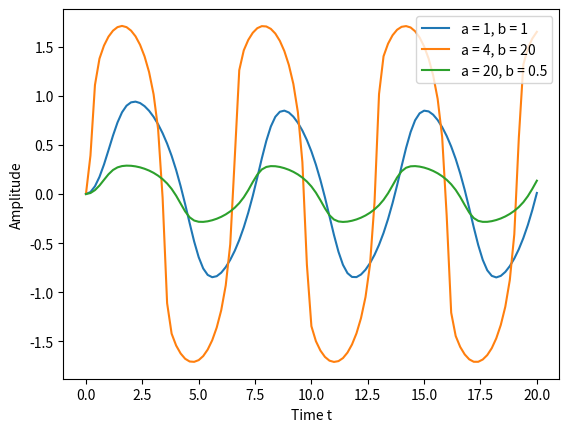

Here is the Python script that generated this plot: (Note: this script raises an exception after producing the figure.)
# import libraries
import numpy as np
import matplotlib.pyplot as plt
from scipy import integrate
from pathlib import Path

# define the nonlinear derivative function
def nonlinear1(t, y,a,b):
    """
    Calculates the derivative value for the differential equation given in experiment R1
    """
    # Calculate the derivative explicitly
    dydt = -a*y**3 + b*np.sin(t)

    # return the value
    return dydt


def generate_path(home_folder=str(Path.home()), subfolder='/Documents/', basename='output', extension='txt'):
    # creates the path to store the data. Note that the data is not stored in the code repo directory.
    # uses the method Path.home() to find the home directory in any OS
    output_folder = home_folder + subfolder  # appends a subdirectory within it.
    filename = basename + '.' + extension  # defines the filename the output is to be saved in
    output_path = output_folder + filename  # creates the output path
    return output_path


def main():
    """
    A main function used to ensure that the code is portable. By using if __name__ == '__main__': main() we can ensure
    that python will not execute the code when functions or methods in this module are imported, only if we run it
    directly. At this point, this structure isn't needed, but it's a good habit to get into.
    :return:
    """
    # define the initial variables
    a = [1,4,20] 
    b = [1,20,0.5]
    y0 = np.array([0])  # initial state at t = 0
    t0 = 0  # initial time
    tf = 20  # final time
    n = 101  # Number of points at which output will be evaluated (note 101 points are needed for 100 spaces)
    # Note: this does not mean the integrator will take only n steps SciPy
    # will control this to control the error in the solution

    # create a numpy array of n times linearly spaced between t0 and tf
    t = np.linspace(t0, tf, n)

    # Call the RK integrator and return the solution in the array "result"
    # Note that because the brackets aren't closed, the method integrate.solve_ivp()
    # behaves as though it was on just one line.
    for a, b in zip(a,b):
        result = integrate.solve_ivp(fun=nonlinear1,  # The function defining the derivative
                                    t_span=(t0, tf),  # Initial and final times
                                    y0=y0,  # Initial state
                                    method="RK45",  # Integration method
                                    args = (a,b),
                                    t_eval=t)  # Time points for result to be reported

        # Read the solution and time from the array returned by Scipy
        y = result.y[0]
        t = result.t

        # plot the solution
        plt.plot(t,y,label = f"a = {a}, b = {b}")
    plt.legend()
    plt.xlabel("Time t")
    plt.ylabel("Amplitude")
    # creates the path to store the data. Note that the data is not stored in the code repo directory.
    filename = generate_path(basename='R1-Graph', extension='svg')  # uses the function defined above

    # saves and displays the file
    plt.savefig(filename, bbox_inches='tight')
    print("Output file saved to {}.".format(filename))
    plt.show()


if __name__ == '__main__':
    main()
